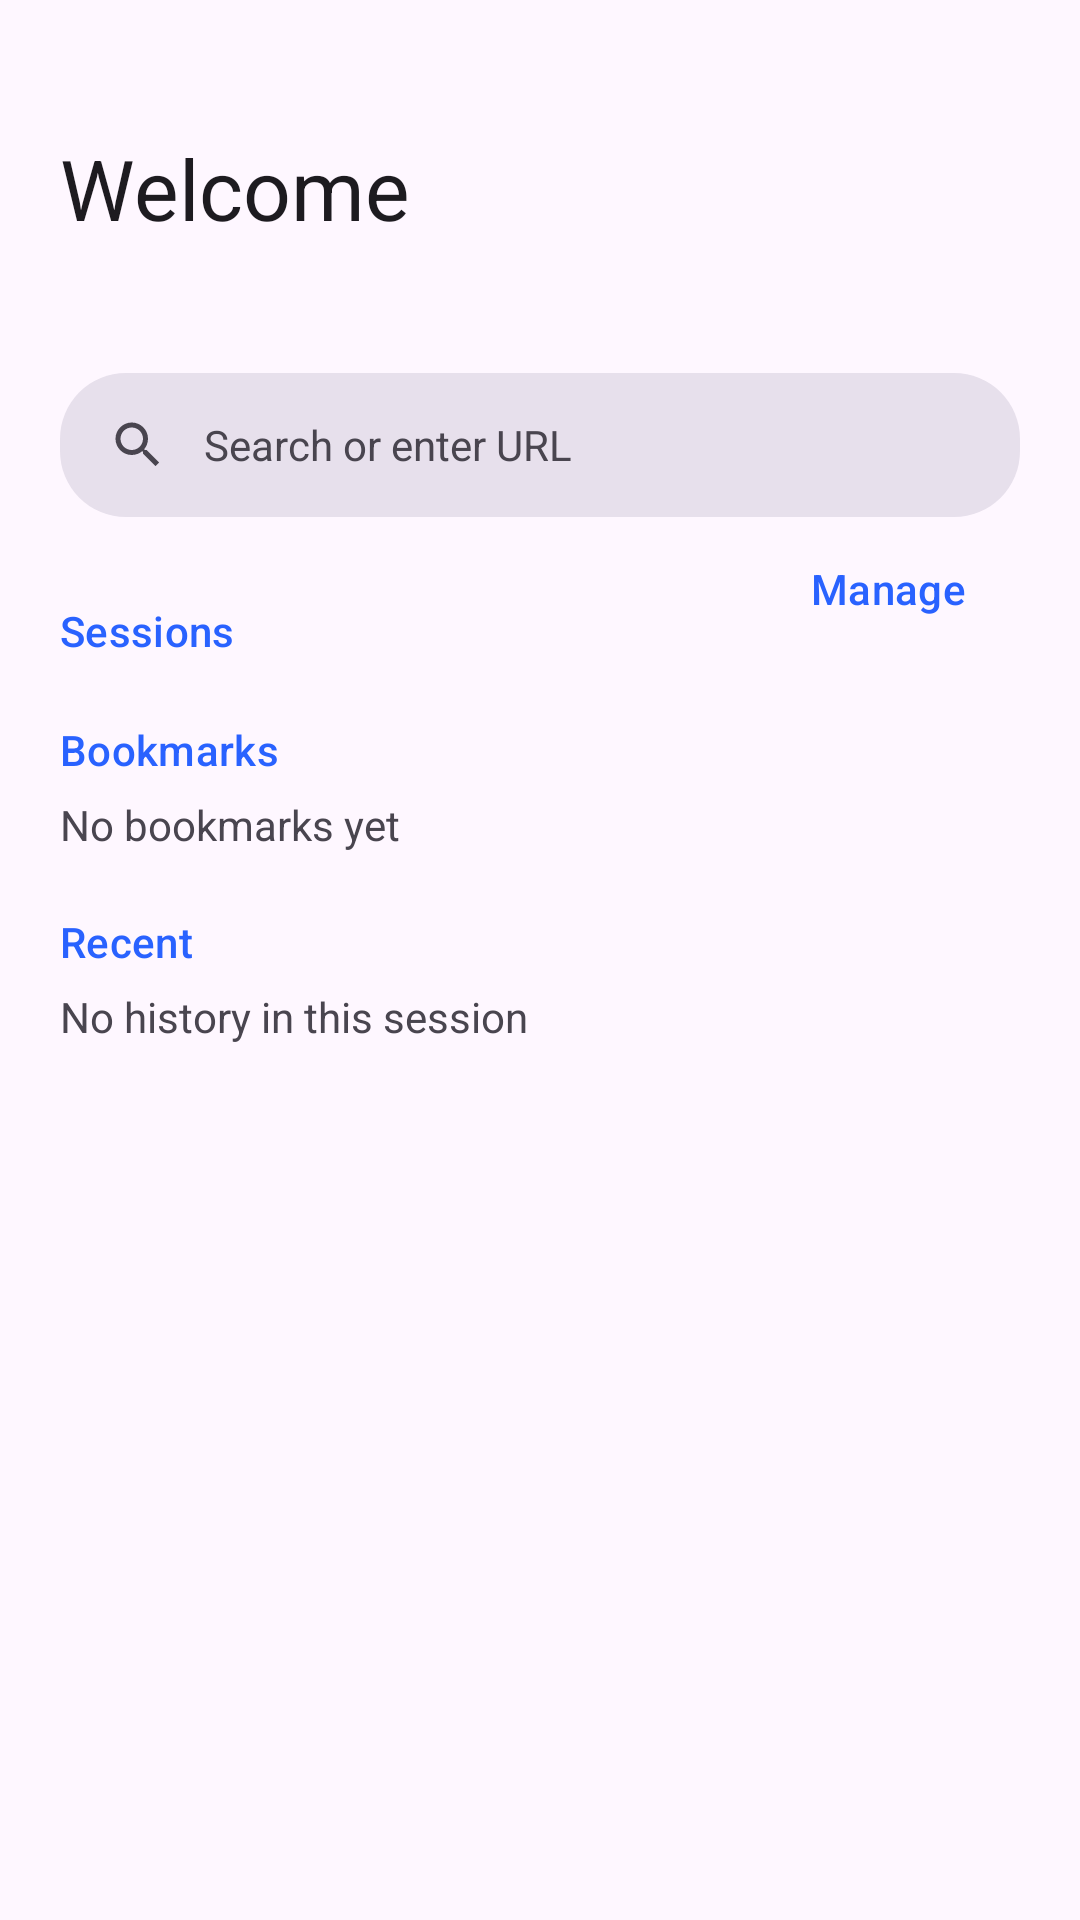

Write the Android layout XML for this screen, with the resource values it uses.
<!-- AndroidManifest.xml: application theme Theme.MultiSessionBrowser -->
<!-- res/layout/view_start_page.xml -->
<?xml version="1.0" encoding="utf-8"?>
<ScrollView xmlns:android="http://schemas.android.com/apk/res/android"
    xmlns:app="http://schemas.android.com/apk/res-auto"
    android:layout_width="match_parent"
    android:layout_height="match_parent"
    android:fillViewport="true">

    <LinearLayout
        android:layout_width="match_parent"
        android:layout_height="wrap_content"
        android:orientation="vertical"
        android:padding="20dp">

        <TextView
            android:layout_width="wrap_content"
            android:layout_height="wrap_content"
            android:layout_marginTop="24dp"
            android:text="@string/welcome"
            android:textAppearance="?attr/textAppearanceHeadlineMedium" />

        <TextView
            android:id="@+id/startSubtitle"
            android:layout_width="wrap_content"
            android:layout_height="wrap_content"
            android:layout_marginTop="4dp"
            android:textAppearance="?attr/textAppearanceBodyMedium"
            android:textColor="?attr/colorOnSurfaceVariant" />

        <LinearLayout
            android:id="@+id/startSearch"
            android:layout_width="match_parent"
            android:layout_height="48dp"
            android:layout_marginTop="20dp"
            android:background="@drawable/bg_url_bar"
            android:clickable="true"
            android:focusable="true"
            android:gravity="center_vertical"
            android:orientation="horizontal"
            android:paddingStart="16dp"
            android:paddingEnd="16dp">

            <ImageView
                android:layout_width="20dp"
                android:layout_height="20dp"
                android:contentDescription="@null"
                android:src="@drawable/ic_search"
                app:tint="?attr/colorOnSurfaceVariant" />

            <TextView
                android:layout_width="wrap_content"
                android:layout_height="wrap_content"
                android:layout_marginStart="12dp"
                android:text="@string/url_hint"
                android:textColor="?attr/colorOnSurfaceVariant" />
        </LinearLayout>

        <LinearLayout
            android:layout_width="match_parent"
            android:layout_height="wrap_content"
            android:gravity="center_vertical"
            android:orientation="horizontal">

            <TextView
                style="@style/SectionTitle"
                android:layout_width="0dp"
                android:layout_weight="1"
                android:text="@string/sessions" />

            <com.google.android.material.button.MaterialButton
                android:id="@+id/manageSessions"
                style="@style/Widget.Material3.Button.TextButton"
                android:layout_width="wrap_content"
                android:layout_height="wrap_content"
                android:text="@string/manage" />
        </LinearLayout>

        <com.google.android.material.chip.ChipGroup
            android:id="@+id/sessionChips"
            android:layout_width="match_parent"
            android:layout_height="wrap_content"
            app:singleSelection="true" />

        <TextView style="@style/SectionTitle" android:text="@string/bookmarks" />

        <LinearLayout
            android:id="@+id/bookmarksList"
            android:layout_width="match_parent"
            android:layout_height="wrap_content"
            android:orientation="vertical" />

        <TextView
            android:id="@+id/bookmarksEmpty"
            android:layout_width="wrap_content"
            android:layout_height="wrap_content"
            android:text="@string/bookmarks_empty"
            android:textColor="?attr/colorOnSurfaceVariant" />

        <TextView style="@style/SectionTitle" android:text="@string/recent" />

        <LinearLayout
            android:id="@+id/recentList"
            android:layout_width="match_parent"
            android:layout_height="wrap_content"
            android:orientation="vertical" />

        <TextView
            android:id="@+id/recentEmpty"
            android:layout_width="wrap_content"
            android:layout_height="wrap_content"
            android:text="@string/history_empty"
            android:textColor="?attr/colorOnSurfaceVariant" />

        <TextView
            android:id="@+id/startIsolation"
            android:layout_width="match_parent"
            android:layout_height="wrap_content"
            android:layout_marginTop="32dp"
            android:textAppearance="?attr/textAppearanceBodySmall"
            android:textColor="?attr/colorOnSurfaceVariant" />
    </LinearLayout>
</ScrollView>
<!-- resources referenced by this layout -->
<resources>
  <!-- drawable bg_url_bar (drawable) -->
  <?xml version="1.0" encoding="utf-8"?>
  <shape xmlns:android="http://schemas.android.com/apk/res/android" android:shape="rectangle">
      <solid android:color="?attr/colorSurfaceVariant" />
      <corners android:radius="22dp" />
  </shape>
  <!-- drawable ic_search (drawable) -->
  <vector xmlns:android="http://schemas.android.com/apk/res/android"
      android:width="24dp"
      android:height="24dp"
      android:viewportWidth="24"
      android:viewportHeight="24"
      android:tint="?attr/colorControlNormal"
  >
      <path
          android:fillColor="@android:color/white"
          android:pathData="M15.5 14h-.79l-.28-.27C15.41 12.59 16 11.11 16 9.5 16 5.91 13.09 3 9.5 3S3 5.91 3 9.5 5.91 16 9.5 16c1.61 0 3.09-.59 4.23-1.57l.27.28v.79l5 4.99L20.49 19l-4.99-5zm-6 0C7.01 14 5 11.99 5 9.5S7.01 5 9.5 5 14 7.01 14 9.5 11.99 14 9.5 14z" />
  </vector>
  <string name="bookmarks">Bookmarks</string>
  <string name="bookmarks_empty">No bookmarks yet</string>
  <string name="history_empty">No history in this session</string>
  <string name="manage">Manage</string>
  <string name="recent">Recent</string>
  <string name="sessions">Sessions</string>
  <string name="url_hint">Search or enter URL</string>
  <string name="welcome">Welcome</string>
  <style name="SectionTitle">
          <item name="android:layout_width">match_parent</item>
          <item name="android:layout_height">wrap_content</item>
          <item name="android:layout_marginTop">20dp</item>
          <item name="android:layout_marginBottom">6dp</item>
          <item name="android:textAppearance">?attr/textAppearanceTitleSmall</item>
          <item name="android:textColor">?attr/colorPrimary</item>
      </style>
  <style name="Theme.MultiSessionBrowser" parent="Theme.Material3.DayNight.NoActionBar">
          <item name="colorPrimary">@color/brand_primary</item>
          <item name="colorOnPrimary">@color/brand_on_primary</item>
          <item name="colorPrimaryContainer">@color/brand_primary_container</item>
          <item name="colorOnPrimaryContainer">@color/brand_on_primary_container</item>
          <item name="android:statusBarColor">?attr/colorSurface</item>
          <item name="android:navigationBarColor">?attr/colorSurface</item>
          
          <item name="android:windowOptOutEdgeToEdgeEnforcement">true</item>
          <item name="android:windowLightStatusBar">true</item>
          <item name="android:windowLightNavigationBar">true</item>
          <item name="preferenceTheme">@style/PreferenceThemeOverlay</item>
      </style>
  <color name="brand_primary">#2962FF</color>
  <color name="brand_on_primary">#FFFFFF</color>
  <color name="brand_primary_container">#DCE1FF</color>
  <color name="brand_on_primary_container">#001550</color>
</resources>
